Run: headless pygame with SDL's dummy video driver; simulated clock (each Clock.tick advances the game by its frame time, no real sleeping); random seed 0; keys injected as events and as key.get_pressed() state; mouse plan: one left click at the window centre at the start of phase 2, then a move to the lower-right quarter at the start of phase 3.
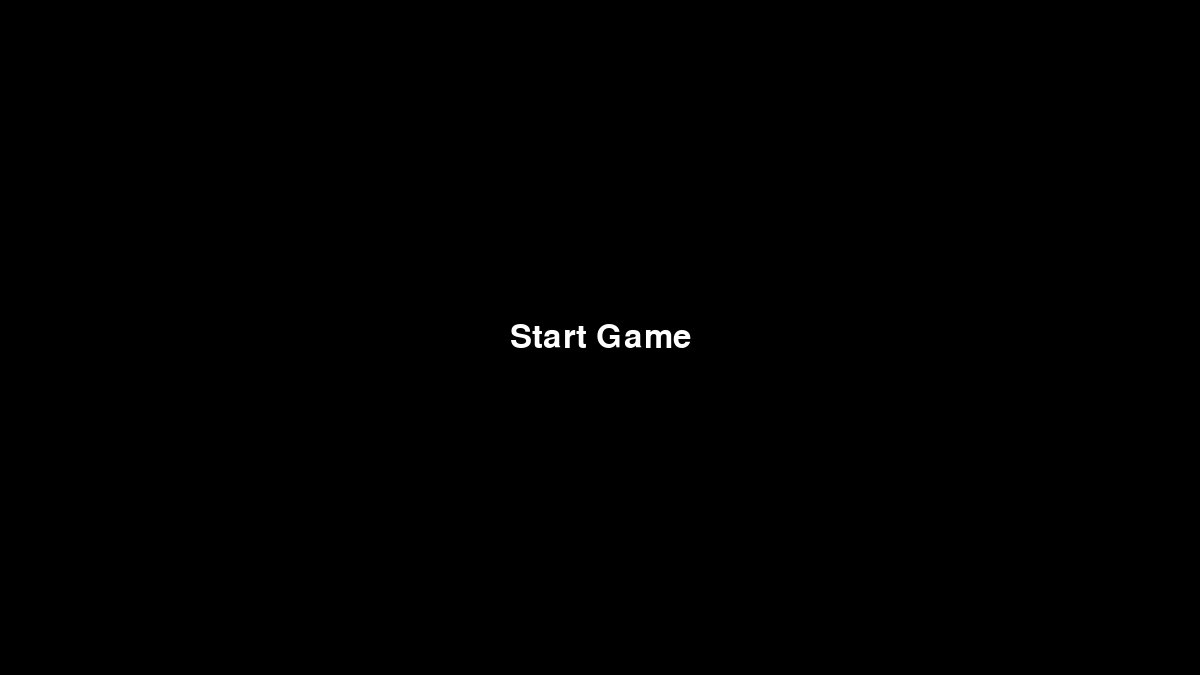
Frame 1 of 4 · flips 1–60 · no input
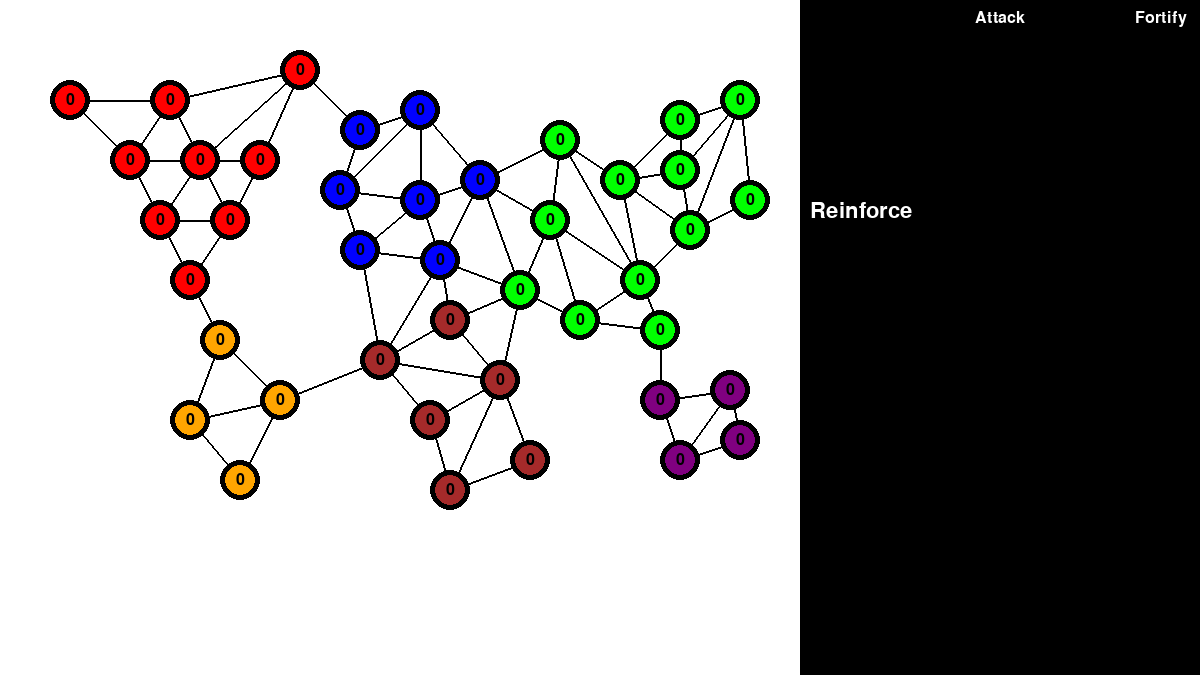
Frame 2 of 4 · flips 61–180 · clicked the window centre · tapped SPACE, RETURN · held RIGHT (→), D
Frame 3 of 4 · flips 181–300 · moved the mouse to the lower-right quarter · held DOWN (↓), S · screen unchanged from frame 2, image omitted
Frame 4 of 4 · flips 301–420 · held LEFT (←), A, UP (↑), W · screen unchanged from frame 3, image omitted

The pygame program that drew these frames:

import pygame
import sys

# Initialize Pygame
pygame.init()

# Constants
WIDTH, HEIGHT = 1200, 675
WHITE = (255, 255, 255)
BLACK = (0, 0, 0)
RED = (255, 0, 0)
GREEN = (0, 255, 0)
BLUE = (0, 0, 255)
ORANGE = (255, 165, 0)
BROWN = (165, 42, 42)
PURPLE = (128, 0, 128)

#Define territories and their locations
territories = {
    'Alaska': (70, 100),
    'Northwest Territory': (170, 100),
    'Greenland': (300, 70),
    'Alberta': (130, 160),
    'Ontario': (200, 160),
    'Quebec': (260, 160),
    'Western United States': (160, 220),
    'Eastern United States': (230, 220),
    'Central America': (190, 280),

    'Venezuela': (220, 340),
    'Peru': (190, 420),
    'Brazil': (280, 400),
    'Argentina': (240, 480),

    'Iceland': (360, 130),
    'Scandinavia': (420, 110),
    'Great Britain': (340, 190),
    'Northern Europe': (420, 200),
    'Western Europe': (360, 250),
    'Southern Europe': (440, 260),
    'Ukraine': (480, 180),

    'North Africa': (380, 360),
    'Egypt': (450, 320),
    'East Africa': (500, 380),
    'Congo': (430, 420),
    'South Africa': (450, 490),
    'Madagascar': (530, 460),

    'Ural': (560, 140),
    'Siberia': (620, 180),
    'Yakutsk': (680, 120),
    'Kamchatka': (740, 100),
    'Irkutsk': (680, 170),
    'Mongolia': (690, 230),
    'Japan': (750, 200),
    'Afghanistan': (550, 220),
    'Middle East': (520, 290),
    'India': (580, 320),
    'China': (640, 280),
    'Siam': (660, 330),

    'Indonesia': (660, 400),
    'New Guinea': (730, 390),
    'Western Australia': (680, 460),
    'Eastern Australia': (740, 440),
}


#Define connections between territories
connections = [
    ('Alaska', 'Northwest Territory'),
    ('Alaska', 'Alberta'),
    ('Northwest Territory', 'Greenland'),
    ('Northwest Territory', 'Alberta'),
    ('Northwest Territory', 'Ontario'),
    ('Greenland', 'Ontario'),
    ('Greenland', 'Quebec'),
    ('Greenland', 'Iceland'),
    ('Alberta', 'Ontario'),
    ('Alberta', 'Western United States'),
    ('Ontario', 'Quebec'),
    ('Ontario', 'Western United States'),
    ('Ontario', 'Eastern United States'),
    ('Quebec', 'Eastern United States'),
    ('Western United States', 'Central America'),
    ('Western United States', 'Eastern United States'),
    ('Eastern United States', 'Central America'),
    ('Central America', 'Venezuela'),
    
    ('Venezuela', 'Peru'),
    ('Venezuela', 'Brazil'),
    ('Peru', 'Brazil'),
    ('Peru', 'Argentina'),
    ('Brazil', 'Argentina'),
    ('Brazil', 'North Africa'),

    ('Iceland', 'Scandinavia'),
    ('Iceland', 'Great Britain'),
    ('Scandinavia', 'Great Britain'),
    ('Scandinavia', 'Northern Europe'),
    ('Scandinavia', 'Ukraine'),
    ('Great Britain', 'Northern Europe'),
    ('Great Britain', 'Western Europe'),
    ('Northern Europe', 'Western Europe'),
    ('Northern Europe', 'Southern Europe'),
    ('Northern Europe', 'Ukraine'),
    ('Western Europe', 'North Africa'),
    ('Western Europe', 'Southern Europe'),
    ('Southern Europe', 'North Africa'),
    ('Southern Europe', 'Egypt'),
    ('Southern Europe', 'Middle East'),
    ('Southern Europe', 'Ukraine'),
    ('Ukraine', 'Ural'),
    ('Ukraine', 'Afghanistan'),
    ('Ukraine', 'Middle East'),

    ('North Africa', 'Egypt'),
    ('North Africa', 'East Africa'),
    ('North Africa', 'Congo'),
    ('Egypt', 'East Africa'),
    ('Egypt', 'Middle East'),
    ('East Africa', 'Congo'),
    ('East Africa', 'South Africa'),
    ('East Africa', 'Madagascar'),
    ('East Africa', 'Middle East'),
    ('Congo', 'South Africa'),
    ('South Africa', 'Madagascar'),
    
    ('Ural', 'Siberia'),
    ('Ural', 'Afghanistan'),
    ('Ural', 'China'),
    ('Siberia', 'Yakutsk'),
    ('Siberia', 'Irkutsk'),
    ('Siberia', 'Mongolia'),
    ('Siberia', 'China'),
    ('Yakutsk', 'Kamchatka'),
    ('Yakutsk', 'Irkutsk'),
    ('Kamchatka', 'Irkutsk'),
    ('Kamchatka', 'Mongolia'),
    ('Kamchatka', 'Japan'),
    ('Irkutsk', 'Mongolia'),
    ('Mongolia', 'Japan'),
    ('Mongolia', 'China'),
    ('Afghanistan', 'Middle East'),
    ('Afghanistan', 'India'),
    ('Afghanistan', 'China'),
    ('Middle East', 'India'),
    ('India', 'China'),
    ('India', 'Siam'),
    ('China', 'Siam'),
    ('Siam', 'Indonesia'),

    ('Indonesia', 'New Guinea'),
    ('Indonesia', 'Western Australia'),
    ('New Guinea', 'Western Australia'),
    ('New Guinea', 'Eastern Australia'),
    ('Western Australia', 'Eastern Australia'),
]


# Define continents and their color
continents = {
    'North America': RED,
    'South America': ORANGE,
    'Europe': BLUE,
    'Africa': BROWN,
    'Asia': GREEN,
    'Australia': PURPLE
}


# Assign territories to continents
continents_mapping = {
    'Alaska': 'North America',
    'Northwest Territory': 'North America',
    'Greenland': 'North America',
    'Alberta': 'North America',
    'Ontario': 'North America',
    'Quebec': 'North America',
    'Western United States': 'North America',
    'Eastern United States': 'North America',
    'Central America': 'North America',

    'Venezuela': 'South America',
    'Peru': 'South America',
    'Brazil': 'South America',
    'Argentina': 'South America',

    'Iceland': 'Europe',
    'Scandinavia': 'Europe',
    'Great Britain': 'Europe',
    'Northern Europe': 'Europe',
    'Western Europe': 'Europe',
    'Southern Europe': 'Europe',
    'Ukraine': 'Europe',

    'North Africa': 'Africa',
    'Egypt': 'Africa',
    'East Africa': 'Africa',
    'Congo': 'Africa',
    'South Africa': 'Africa',
    'Madagascar': 'Africa',

    'Ural': 'Asia',
    'Siberia': 'Asia',
    'Yakutsk': 'Asia',
    'Kamchatka': 'Asia',
    'Irkutsk': 'Asia',
    'Mongolia': 'Asia',
    'Japan': 'Asia',
    'Afghanistan': 'Asia',
    'Middle East': 'Asia',
    'India': 'Asia',
    'China': 'Asia',
    'Siam': 'Asia',

    'Indonesia': 'Australia',
    'New Guinea': 'Australia',
    'Western Australia': 'Australia',
    'Eastern Australia': 'Australia',
}


# Define a dictionary to store numbers in each territory
territory_numbers = {territory: 0 for territory in territories}

# Define a dictionary to store colors of territory borders
territory_border_colors = {territory: BLACK for territory in territories}

def round_tup(tup, r=1):
    return (round(tup[0] * r), round(tup[1] * r))

# Function to draw the start menu
def draw_start_menu(screen, ratio):
    screen.fill(BLACK)
    font = pygame.font.SysFont(None, round(48*ratio))
    text = font.render("Start Game", True, WHITE)
    text_rect = text.get_rect(center=(WIDTH // 2, HEIGHT // 2))
    screen.blit(text, text_rect)

# Function to draw the sidebar menu
def draw_sidebar(screen, selected_tab):
    pygame.draw.rect(screen, BLACK, (WIDTH * 2/3, 0, WIDTH * 1/3, HEIGHT))  # Sidebar background
    
    tabs = ["Reinforce", "Attack", "Fortify"]
    tab_font = pygame.font.SysFont(None, 24)
    tab_loc = 15
    for i, tab in enumerate(tabs):
        text = tab_font.render(tab, True, WHITE if i != selected_tab else BLACK)
        text_rect = text.get_rect(x=(WIDTH * 2/3 + tab_loc), y=10)
        screen.blit(text, text_rect)
        tab_loc += 160

    # Display content based on selected tab
    content_font = pygame.font.SysFont(None, 32)
    content_text = content_font.render(tabs[selected_tab], True, WHITE)
    content_rect = content_text.get_rect(x=(WIDTH * 2/3 + 10), y=200)
    screen.blit(content_text, content_rect)

# Function to draw the map
def draw_map(screen, ratio, selected_tab):
    screen.fill(WHITE)
    
    for connection in connections:
        start_pos = territories[connection[0]]
        end_pos = territories[connection[1]]
        pygame.draw.line(screen, BLACK, round_tup(start_pos,ratio), round_tup(end_pos,ratio), 2)  # Draw connections

    for territory, pos in territories.items():
        pygame.draw.circle(screen, BLACK, round_tup(pos,ratio), round(20*ratio))  # Draw territory circles
        pygame.draw.circle(screen, continents[continents_mapping[territory]], round_tup(pos,ratio), round(15*ratio))  # Fill with continent color

        # Display territory numbers
        font = pygame.font.SysFont(None, 24)
        text = font.render(str(territory_numbers[territory]), True, BLACK)
        text_rect = text.get_rect(center=round_tup(pos, ratio))
        screen.blit(text, text_rect)

        # Change territory border color
        pygame.draw.circle(screen, territory_border_colors[territory], round_tup(pos,ratio), round(20*ratio), width=4)  # Border color

    draw_sidebar(screen, selected_tab)

# Function to handle window resizing
def handle_resize(screen, new_width, new_height):
    global WIDTH, HEIGHT
    ratio = ((new_width * 1.0) / (WIDTH * 1.0))
    WIDTH, HEIGHT = new_width, new_height
    screen = pygame.display.set_mode((WIDTH, HEIGHT))  # Adjust the screen size
    return ratio

# Function to handle territory clicks
def handle_territory_click(event_pos, ratio):
    for territory, pos in territories.items():
        distance = (((pos[0] * ratio) - event_pos[0]) ** 2 + ((pos[1] * ratio) - event_pos[1]) ** 2) ** 0.5
        if distance <= 20:  # If click is within the radius of a territory
            print(f"Clicked on territory: {territory}")
            # Add your logic for territory click handling here
            territory_numbers[territory] += 1  # Increment territory number
            territory_border_colors[territory] = RED  # Change territory border color
            break  # Break the loop if a territory is clicked

# Main function
def main():
    screen = pygame.display.set_mode((WIDTH, HEIGHT), pygame.RESIZABLE)  # Expand the width for sidebar
    pygame.display.set_caption("Risk Game by BJ Anderson")
    ratio = 1
    start_menu = True
    selected_tab = 0  # Default to first tab

    # Main loop
    while True:
        for event in pygame.event.get():
            if event.type == pygame.QUIT:
                pygame.quit()
                sys.exit()
            elif event.type == pygame.MOUSEBUTTONDOWN:
                if start_menu:
                    if event.button == 1:  # Left mouse button
                        start_menu = False
                else:
                    if WIDTH * 2/3 <= event.pos[0] <= WIDTH:  # Check if click is inside sidebar
                        if 0 <= event.pos[1] <= 21: #Check if click is inside tabspace
                            selected_tab = (event.pos[0] - round((WIDTH * 2/3) - 15)) // 160
                    else:
                        handle_territory_click(event.pos, ratio)
            # Handle window resizing
            elif event.type == pygame.VIDEORESIZE:
                ratio = handle_resize(screen, event.w, event.h)

        if start_menu:
            draw_start_menu(screen, ratio)
        else:
            draw_map(screen, ratio, selected_tab)

        pygame.display.flip()

if __name__ == "__main__":
    main()
